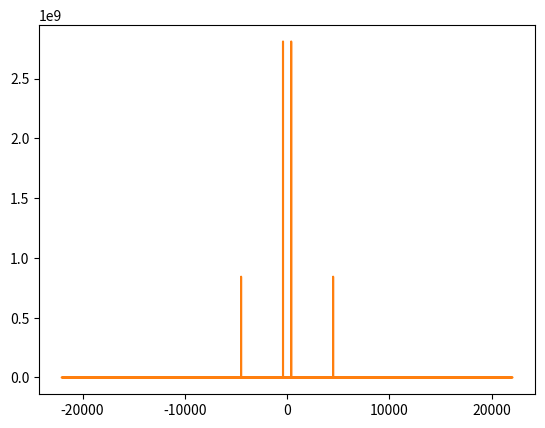

This figure's Python source:
#!/usr/bin/env python3
# -*- coding: utf-8 -*-
"""
Created on Mon May 24 10:26:31 2021

[redacted]
"""

import numpy as np
from matplotlib import pyplot as plt

SAMPLE_RATE = 44100  # Hertz
DURATION = 5  # Seconds

def generate_sine_wave(freq, sample_rate, duration):
    x = np.linspace(0, duration, sample_rate * duration, endpoint=False)
    frequencies = x * freq
    # 2pi because np.sin takes radians
    y = np.sin((2 * np.pi) * frequencies)
    return x, y


###
_, nice_tone = generate_sine_wave(400, SAMPLE_RATE, DURATION)
_, noise_tone = generate_sine_wave(4500, SAMPLE_RATE, DURATION)
noise_tone = noise_tone * 0.3

mixed_tone = nice_tone + noise_tone

normalized_tone = np.int16((mixed_tone / mixed_tone.max()) * 32767)

plt.plot(normalized_tone[:1000])
plt.show()

from scipy.fft import fft, fftfreq

# Number of samples in normalized_tone
N = SAMPLE_RATE * DURATION

yf = fft(normalized_tone)
xf = fftfreq(N, 1/SAMPLE_RATE)

plt.plot(xf, np.abs(yf))
plt.show()